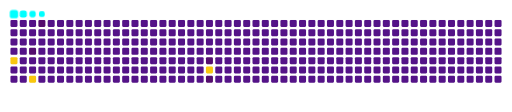
t = 0.00 s
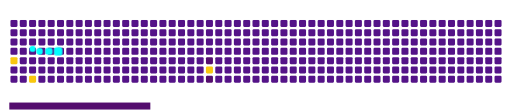
t = 1.08 s
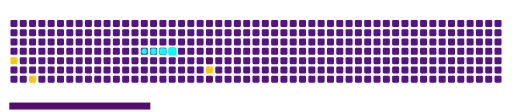
t = 2.30 s
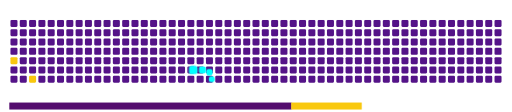
t = 3.48 s
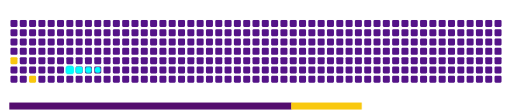
t = 4.80 s
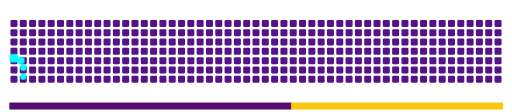
t = 5.73 s

The animated SVG that drew these frames (rendered in a browser with its animation timeline set to each time). Animation: 13 CSS @keyframes rules; one cycle of 6.90 s, repeats indefinitely.

<svg viewBox="-16 -32 880 192" width="880" height="192" xmlns="http://www.w3.org/2000/svg"><desc>Generated with https://github.com/Platane/snk</desc><style>:root{--cb:#1b1f230a;--cs:cyan;--ce:#541388;--c0:#541388;--c1:#791E94;--c2:#540D6E;--c3:#FF4365;--c4:#F9C80E}.c{shape-rendering:geometricPrecision;fill:var(--ce);stroke-width:1px;stroke:var(--cb);animation:none 6900ms linear infinite;width:12px;height:12px}@keyframes c0{82.6%{fill:var(--c4)}82.62%,100%{fill:var(--ce)}}.c.c0{fill:var(--c4);animation-name:c0}@keyframes c1{11.58%{fill:var(--c2)}11.6%,100%{fill:var(--ce)}}.c.c1{fill:var(--c2);animation-name:c1}@keyframes c2{76.8%{fill:var(--c4)}76.82%,100%{fill:var(--ce)}}.c.c2{fill:var(--c4);animation-name:c2}@keyframes c3{5.79%{fill:var(--c2)}5.81%,100%{fill:var(--ce)}}.c.c3{fill:var(--c2);animation-name:c3}@keyframes c4{40.57%{fill:var(--c2)}40.59%,100%{fill:var(--ce)}}.c.c4{fill:var(--c2);animation-name:c4}@keyframes c5{47.82%{fill:var(--c4)}47.84%,100%{fill:var(--ce)}}.c.c5{fill:var(--c4);animation-name:c5}@keyframes c6{46.37%{fill:var(--c2)}46.39%,100%{fill:var(--ce)}}.c.c6{fill:var(--c2);animation-name:c6}.u{transform-origin:0 0;transform:scale(0,1);animation:none linear 6900ms infinite}@keyframes u0{5.79%{transform:scale(0.000,1)}5.81%,11.58%{transform:scale(0.250,1)}11.6%,40.57%{transform:scale(0.500,1)}40.59%,46.37%{transform:scale(0.750,1)}46.39%,100%{transform:scale(1.000,1)}}.u.u0{fill:var(--c2);animation-name:u0;transform-origin:0.0px 0}@keyframes u1{47.82%{transform:scale(0.000,1)}47.84%,76.8%{transform:scale(0.333,1)}76.82%,82.6%{transform:scale(0.667,1)}82.62%,100%{transform:scale(1.000,1)}}.u.u1{fill:var(--c4);animation-name:u1;transform-origin:484.6px 0}.s{shape-rendering:geometricPrecision;fill:var(--cs);animation:none linear 6900ms infinite}@keyframes s0{0%,98.55%{transform:translate(0px,-16px)}1.45%{transform:translate(0px,0px)}5.8%,92.75%{transform:translate(48px,0px)}7.25%{transform:translate(48px,16px)}8.7%{transform:translate(32px,16px)}11.59%,86.96%{transform:translate(32px,48px)}39.13%{transform:translate(336px,48px)}40.58%{transform:translate(336px,64px)}42.03%{transform:translate(352px,64px)}44.93%{transform:translate(352px,96px)}46.38%{transform:translate(336px,96px)}47.83%{transform:translate(336px,80px)}75.36%{transform:translate(32px,80px)}76.81%{transform:translate(32px,96px)}78.26%{transform:translate(16px,96px)}81.16%{transform:translate(16px,64px)}82.61%{transform:translate(0px,64px)}84.06%{transform:translate(0px,48px)}91.3%{transform:translate(32px,0px)}94.2%{transform:translate(48px,-16px)}}.s.s0{transform:translate(0px,-16px);animation-name:s0}@keyframes s1{0%,98.55%{transform:translate(16px,-16px)}1.45%{transform:translate(0px,-16px)}2.9%{transform:translate(0px,0px)}7.25%,94.2%{transform:translate(48px,0px)}8.7%{transform:translate(48px,16px)}10.14%{transform:translate(32px,16px)}13.04%,88.41%{transform:translate(32px,48px)}40.58%{transform:translate(336px,48px)}42.03%{transform:translate(336px,64px)}43.48%{transform:translate(352px,64px)}46.38%{transform:translate(352px,96px)}47.83%{transform:translate(336px,96px)}49.28%{transform:translate(336px,80px)}76.81%{transform:translate(32px,80px)}78.26%{transform:translate(32px,96px)}79.71%{transform:translate(16px,96px)}82.61%{transform:translate(16px,64px)}84.06%{transform:translate(0px,64px)}85.51%{transform:translate(0px,48px)}92.75%{transform:translate(32px,0px)}95.65%{transform:translate(48px,-16px)}}.s.s1{transform:translate(16px,-16px);animation-name:s1}@keyframes s2{0%,98.55%{transform:translate(32px,-16px)}2.9%{transform:translate(0px,-16px)}4.35%{transform:translate(0px,0px)}8.7%,95.65%{transform:translate(48px,0px)}10.14%{transform:translate(48px,16px)}11.59%{transform:translate(32px,16px)}14.49%,89.86%{transform:translate(32px,48px)}42.03%{transform:translate(336px,48px)}43.48%{transform:translate(336px,64px)}44.93%{transform:translate(352px,64px)}47.83%{transform:translate(352px,96px)}49.28%{transform:translate(336px,96px)}50.72%{transform:translate(336px,80px)}78.26%{transform:translate(32px,80px)}79.71%{transform:translate(32px,96px)}81.16%{transform:translate(16px,96px)}84.06%{transform:translate(16px,64px)}85.51%{transform:translate(0px,64px)}86.96%{transform:translate(0px,48px)}94.2%{transform:translate(32px,0px)}97.1%{transform:translate(48px,-16px)}}.s.s2{transform:translate(32px,-16px);animation-name:s2}@keyframes s3{0%,98.55%{transform:translate(48px,-16px)}4.35%{transform:translate(0px,-16px)}5.8%{transform:translate(0px,0px)}10.14%,97.1%{transform:translate(48px,0px)}11.59%{transform:translate(48px,16px)}13.04%{transform:translate(32px,16px)}15.94%,91.3%{transform:translate(32px,48px)}43.48%{transform:translate(336px,48px)}44.93%{transform:translate(336px,64px)}46.38%{transform:translate(352px,64px)}49.28%{transform:translate(352px,96px)}50.72%{transform:translate(336px,96px)}52.17%{transform:translate(336px,80px)}79.71%{transform:translate(32px,80px)}81.16%{transform:translate(32px,96px)}82.61%{transform:translate(16px,96px)}85.51%{transform:translate(16px,64px)}86.96%{transform:translate(0px,64px)}88.41%{transform:translate(0px,48px)}95.65%{transform:translate(32px,0px)}}.s.s3{transform:translate(48px,-16px);animation-name:s3}</style><rect class="c" x="2" y="2" rx="2" ry="2"/><rect class="c" x="2" y="18" rx="2" ry="2"/><rect class="c" x="2" y="34" rx="2" ry="2"/><rect class="c" x="2" y="50" rx="2" ry="2"/><rect class="c c0" x="2" y="66" rx="2" ry="2"/><rect class="c" x="2" y="82" rx="2" ry="2"/><rect class="c" x="2" y="98" rx="2" ry="2"/><rect class="c" x="18" y="2" rx="2" ry="2"/><rect class="c" x="18" y="18" rx="2" ry="2"/><rect class="c" x="18" y="34" rx="2" ry="2"/><rect class="c" x="18" y="50" rx="2" ry="2"/><rect class="c" x="18" y="66" rx="2" ry="2"/><rect class="c" x="18" y="82" rx="2" ry="2"/><rect class="c" x="18" y="98" rx="2" ry="2"/><rect class="c" x="34" y="2" rx="2" ry="2"/><rect class="c" x="34" y="18" rx="2" ry="2"/><rect class="c" x="34" y="34" rx="2" ry="2"/><rect class="c c1" x="34" y="50" rx="2" ry="2"/><rect class="c" x="34" y="66" rx="2" ry="2"/><rect class="c" x="34" y="82" rx="2" ry="2"/><rect class="c c2" x="34" y="98" rx="2" ry="2"/><rect class="c c3" x="50" y="2" rx="2" ry="2"/><rect class="c" x="50" y="18" rx="2" ry="2"/><rect class="c" x="50" y="34" rx="2" ry="2"/><rect class="c" x="50" y="50" rx="2" ry="2"/><rect class="c" x="50" y="66" rx="2" ry="2"/><rect class="c" x="50" y="82" rx="2" ry="2"/><rect class="c" x="50" y="98" rx="2" ry="2"/><rect class="c" x="66" y="2" rx="2" ry="2"/><rect class="c" x="66" y="18" rx="2" ry="2"/><rect class="c" x="66" y="34" rx="2" ry="2"/><rect class="c" x="66" y="50" rx="2" ry="2"/><rect class="c" x="66" y="66" rx="2" ry="2"/><rect class="c" x="66" y="82" rx="2" ry="2"/><rect class="c" x="66" y="98" rx="2" ry="2"/><rect class="c" x="82" y="2" rx="2" ry="2"/><rect class="c" x="82" y="18" rx="2" ry="2"/><rect class="c" x="82" y="34" rx="2" ry="2"/><rect class="c" x="82" y="50" rx="2" ry="2"/><rect class="c" x="82" y="66" rx="2" ry="2"/><rect class="c" x="82" y="82" rx="2" ry="2"/><rect class="c" x="82" y="98" rx="2" ry="2"/><rect class="c" x="98" y="2" rx="2" ry="2"/><rect class="c" x="98" y="18" rx="2" ry="2"/><rect class="c" x="98" y="34" rx="2" ry="2"/><rect class="c" x="98" y="50" rx="2" ry="2"/><rect class="c" x="98" y="66" rx="2" ry="2"/><rect class="c" x="98" y="82" rx="2" ry="2"/><rect class="c" x="98" y="98" rx="2" ry="2"/><rect class="c" x="114" y="2" rx="2" ry="2"/><rect class="c" x="114" y="18" rx="2" ry="2"/><rect class="c" x="114" y="34" rx="2" ry="2"/><rect class="c" x="114" y="50" rx="2" ry="2"/><rect class="c" x="114" y="66" rx="2" ry="2"/><rect class="c" x="114" y="82" rx="2" ry="2"/><rect class="c" x="114" y="98" rx="2" ry="2"/><rect class="c" x="130" y="2" rx="2" ry="2"/><rect class="c" x="130" y="18" rx="2" ry="2"/><rect class="c" x="130" y="34" rx="2" ry="2"/><rect class="c" x="130" y="50" rx="2" ry="2"/><rect class="c" x="130" y="66" rx="2" ry="2"/><rect class="c" x="130" y="82" rx="2" ry="2"/><rect class="c" x="130" y="98" rx="2" ry="2"/><rect class="c" x="146" y="2" rx="2" ry="2"/><rect class="c" x="146" y="18" rx="2" ry="2"/><rect class="c" x="146" y="34" rx="2" ry="2"/><rect class="c" x="146" y="50" rx="2" ry="2"/><rect class="c" x="146" y="66" rx="2" ry="2"/><rect class="c" x="146" y="82" rx="2" ry="2"/><rect class="c" x="146" y="98" rx="2" ry="2"/><rect class="c" x="162" y="2" rx="2" ry="2"/><rect class="c" x="162" y="18" rx="2" ry="2"/><rect class="c" x="162" y="34" rx="2" ry="2"/><rect class="c" x="162" y="50" rx="2" ry="2"/><rect class="c" x="162" y="66" rx="2" ry="2"/><rect class="c" x="162" y="82" rx="2" ry="2"/><rect class="c" x="162" y="98" rx="2" ry="2"/><rect class="c" x="178" y="2" rx="2" ry="2"/><rect class="c" x="178" y="18" rx="2" ry="2"/><rect class="c" x="178" y="34" rx="2" ry="2"/><rect class="c" x="178" y="50" rx="2" ry="2"/><rect class="c" x="178" y="66" rx="2" ry="2"/><rect class="c" x="178" y="82" rx="2" ry="2"/><rect class="c" x="178" y="98" rx="2" ry="2"/><rect class="c" x="194" y="2" rx="2" ry="2"/><rect class="c" x="194" y="18" rx="2" ry="2"/><rect class="c" x="194" y="34" rx="2" ry="2"/><rect class="c" x="194" y="50" rx="2" ry="2"/><rect class="c" x="194" y="66" rx="2" ry="2"/><rect class="c" x="194" y="82" rx="2" ry="2"/><rect class="c" x="194" y="98" rx="2" ry="2"/><rect class="c" x="210" y="2" rx="2" ry="2"/><rect class="c" x="210" y="18" rx="2" ry="2"/><rect class="c" x="210" y="34" rx="2" ry="2"/><rect class="c" x="210" y="50" rx="2" ry="2"/><rect class="c" x="210" y="66" rx="2" ry="2"/><rect class="c" x="210" y="82" rx="2" ry="2"/><rect class="c" x="210" y="98" rx="2" ry="2"/><rect class="c" x="226" y="2" rx="2" ry="2"/><rect class="c" x="226" y="18" rx="2" ry="2"/><rect class="c" x="226" y="34" rx="2" ry="2"/><rect class="c" x="226" y="50" rx="2" ry="2"/><rect class="c" x="226" y="66" rx="2" ry="2"/><rect class="c" x="226" y="82" rx="2" ry="2"/><rect class="c" x="226" y="98" rx="2" ry="2"/><rect class="c" x="242" y="2" rx="2" ry="2"/><rect class="c" x="242" y="18" rx="2" ry="2"/><rect class="c" x="242" y="34" rx="2" ry="2"/><rect class="c" x="242" y="50" rx="2" ry="2"/><rect class="c" x="242" y="66" rx="2" ry="2"/><rect class="c" x="242" y="82" rx="2" ry="2"/><rect class="c" x="242" y="98" rx="2" ry="2"/><rect class="c" x="258" y="2" rx="2" ry="2"/><rect class="c" x="258" y="18" rx="2" ry="2"/><rect class="c" x="258" y="34" rx="2" ry="2"/><rect class="c" x="258" y="50" rx="2" ry="2"/><rect class="c" x="258" y="66" rx="2" ry="2"/><rect class="c" x="258" y="82" rx="2" ry="2"/><rect class="c" x="258" y="98" rx="2" ry="2"/><rect class="c" x="274" y="2" rx="2" ry="2"/><rect class="c" x="274" y="18" rx="2" ry="2"/><rect class="c" x="274" y="34" rx="2" ry="2"/><rect class="c" x="274" y="50" rx="2" ry="2"/><rect class="c" x="274" y="66" rx="2" ry="2"/><rect class="c" x="274" y="82" rx="2" ry="2"/><rect class="c" x="274" y="98" rx="2" ry="2"/><rect class="c" x="290" y="2" rx="2" ry="2"/><rect class="c" x="290" y="18" rx="2" ry="2"/><rect class="c" x="290" y="34" rx="2" ry="2"/><rect class="c" x="290" y="50" rx="2" ry="2"/><rect class="c" x="290" y="66" rx="2" ry="2"/><rect class="c" x="290" y="82" rx="2" ry="2"/><rect class="c" x="290" y="98" rx="2" ry="2"/><rect class="c" x="306" y="2" rx="2" ry="2"/><rect class="c" x="306" y="18" rx="2" ry="2"/><rect class="c" x="306" y="34" rx="2" ry="2"/><rect class="c" x="306" y="50" rx="2" ry="2"/><rect class="c" x="306" y="66" rx="2" ry="2"/><rect class="c" x="306" y="82" rx="2" ry="2"/><rect class="c" x="306" y="98" rx="2" ry="2"/><rect class="c" x="322" y="2" rx="2" ry="2"/><rect class="c" x="322" y="18" rx="2" ry="2"/><rect class="c" x="322" y="34" rx="2" ry="2"/><rect class="c" x="322" y="50" rx="2" ry="2"/><rect class="c" x="322" y="66" rx="2" ry="2"/><rect class="c" x="322" y="82" rx="2" ry="2"/><rect class="c" x="322" y="98" rx="2" ry="2"/><rect class="c" x="338" y="2" rx="2" ry="2"/><rect class="c" x="338" y="18" rx="2" ry="2"/><rect class="c" x="338" y="34" rx="2" ry="2"/><rect class="c" x="338" y="50" rx="2" ry="2"/><rect class="c c4" x="338" y="66" rx="2" ry="2"/><rect class="c c5" x="338" y="82" rx="2" ry="2"/><rect class="c c6" x="338" y="98" rx="2" ry="2"/><rect class="c" x="354" y="2" rx="2" ry="2"/><rect class="c" x="354" y="18" rx="2" ry="2"/><rect class="c" x="354" y="34" rx="2" ry="2"/><rect class="c" x="354" y="50" rx="2" ry="2"/><rect class="c" x="354" y="66" rx="2" ry="2"/><rect class="c" x="354" y="82" rx="2" ry="2"/><rect class="c" x="354" y="98" rx="2" ry="2"/><rect class="c" x="370" y="2" rx="2" ry="2"/><rect class="c" x="370" y="18" rx="2" ry="2"/><rect class="c" x="370" y="34" rx="2" ry="2"/><rect class="c" x="370" y="50" rx="2" ry="2"/><rect class="c" x="370" y="66" rx="2" ry="2"/><rect class="c" x="370" y="82" rx="2" ry="2"/><rect class="c" x="370" y="98" rx="2" ry="2"/><rect class="c" x="386" y="2" rx="2" ry="2"/><rect class="c" x="386" y="18" rx="2" ry="2"/><rect class="c" x="386" y="34" rx="2" ry="2"/><rect class="c" x="386" y="50" rx="2" ry="2"/><rect class="c" x="386" y="66" rx="2" ry="2"/><rect class="c" x="386" y="82" rx="2" ry="2"/><rect class="c" x="386" y="98" rx="2" ry="2"/><rect class="c" x="402" y="2" rx="2" ry="2"/><rect class="c" x="402" y="18" rx="2" ry="2"/><rect class="c" x="402" y="34" rx="2" ry="2"/><rect class="c" x="402" y="50" rx="2" ry="2"/><rect class="c" x="402" y="66" rx="2" ry="2"/><rect class="c" x="402" y="82" rx="2" ry="2"/><rect class="c" x="402" y="98" rx="2" ry="2"/><rect class="c" x="418" y="2" rx="2" ry="2"/><rect class="c" x="418" y="18" rx="2" ry="2"/><rect class="c" x="418" y="34" rx="2" ry="2"/><rect class="c" x="418" y="50" rx="2" ry="2"/><rect class="c" x="418" y="66" rx="2" ry="2"/><rect class="c" x="418" y="82" rx="2" ry="2"/><rect class="c" x="418" y="98" rx="2" ry="2"/><rect class="c" x="434" y="2" rx="2" ry="2"/><rect class="c" x="434" y="18" rx="2" ry="2"/><rect class="c" x="434" y="34" rx="2" ry="2"/><rect class="c" x="434" y="50" rx="2" ry="2"/><rect class="c" x="434" y="66" rx="2" ry="2"/><rect class="c" x="434" y="82" rx="2" ry="2"/><rect class="c" x="434" y="98" rx="2" ry="2"/><rect class="c" x="450" y="2" rx="2" ry="2"/><rect class="c" x="450" y="18" rx="2" ry="2"/><rect class="c" x="450" y="34" rx="2" ry="2"/><rect class="c" x="450" y="50" rx="2" ry="2"/><rect class="c" x="450" y="66" rx="2" ry="2"/><rect class="c" x="450" y="82" rx="2" ry="2"/><rect class="c" x="450" y="98" rx="2" ry="2"/><rect class="c" x="466" y="2" rx="2" ry="2"/><rect class="c" x="466" y="18" rx="2" ry="2"/><rect class="c" x="466" y="34" rx="2" ry="2"/><rect class="c" x="466" y="50" rx="2" ry="2"/><rect class="c" x="466" y="66" rx="2" ry="2"/><rect class="c" x="466" y="82" rx="2" ry="2"/><rect class="c" x="466" y="98" rx="2" ry="2"/><rect class="c" x="482" y="2" rx="2" ry="2"/><rect class="c" x="482" y="18" rx="2" ry="2"/><rect class="c" x="482" y="34" rx="2" ry="2"/><rect class="c" x="482" y="50" rx="2" ry="2"/><rect class="c" x="482" y="66" rx="2" ry="2"/><rect class="c" x="482" y="82" rx="2" ry="2"/><rect class="c" x="482" y="98" rx="2" ry="2"/><rect class="c" x="498" y="2" rx="2" ry="2"/><rect class="c" x="498" y="18" rx="2" ry="2"/><rect class="c" x="498" y="34" rx="2" ry="2"/><rect class="c" x="498" y="50" rx="2" ry="2"/><rect class="c" x="498" y="66" rx="2" ry="2"/><rect class="c" x="498" y="82" rx="2" ry="2"/><rect class="c" x="498" y="98" rx="2" ry="2"/><rect class="c" x="514" y="2" rx="2" ry="2"/><rect class="c" x="514" y="18" rx="2" ry="2"/><rect class="c" x="514" y="34" rx="2" ry="2"/><rect class="c" x="514" y="50" rx="2" ry="2"/><rect class="c" x="514" y="66" rx="2" ry="2"/><rect class="c" x="514" y="82" rx="2" ry="2"/><rect class="c" x="514" y="98" rx="2" ry="2"/><rect class="c" x="530" y="2" rx="2" ry="2"/><rect class="c" x="530" y="18" rx="2" ry="2"/><rect class="c" x="530" y="34" rx="2" ry="2"/><rect class="c" x="530" y="50" rx="2" ry="2"/><rect class="c" x="530" y="66" rx="2" ry="2"/><rect class="c" x="530" y="82" rx="2" ry="2"/><rect class="c" x="530" y="98" rx="2" ry="2"/><rect class="c" x="546" y="2" rx="2" ry="2"/><rect class="c" x="546" y="18" rx="2" ry="2"/><rect class="c" x="546" y="34" rx="2" ry="2"/><rect class="c" x="546" y="50" rx="2" ry="2"/><rect class="c" x="546" y="66" rx="2" ry="2"/><rect class="c" x="546" y="82" rx="2" ry="2"/><rect class="c" x="546" y="98" rx="2" ry="2"/><rect class="c" x="562" y="2" rx="2" ry="2"/><rect class="c" x="562" y="18" rx="2" ry="2"/><rect class="c" x="562" y="34" rx="2" ry="2"/><rect class="c" x="562" y="50" rx="2" ry="2"/><rect class="c" x="562" y="66" rx="2" ry="2"/><rect class="c" x="562" y="82" rx="2" ry="2"/><rect class="c" x="562" y="98" rx="2" ry="2"/><rect class="c" x="578" y="2" rx="2" ry="2"/><rect class="c" x="578" y="18" rx="2" ry="2"/><rect class="c" x="578" y="34" rx="2" ry="2"/><rect class="c" x="578" y="50" rx="2" ry="2"/><rect class="c" x="578" y="66" rx="2" ry="2"/><rect class="c" x="578" y="82" rx="2" ry="2"/><rect class="c" x="578" y="98" rx="2" ry="2"/><rect class="c" x="594" y="2" rx="2" ry="2"/><rect class="c" x="594" y="18" rx="2" ry="2"/><rect class="c" x="594" y="34" rx="2" ry="2"/><rect class="c" x="594" y="50" rx="2" ry="2"/><rect class="c" x="594" y="66" rx="2" ry="2"/><rect class="c" x="594" y="82" rx="2" ry="2"/><rect class="c" x="594" y="98" rx="2" ry="2"/><rect class="c" x="610" y="2" rx="2" ry="2"/><rect class="c" x="610" y="18" rx="2" ry="2"/><rect class="c" x="610" y="34" rx="2" ry="2"/><rect class="c" x="610" y="50" rx="2" ry="2"/><rect class="c" x="610" y="66" rx="2" ry="2"/><rect class="c" x="610" y="82" rx="2" ry="2"/><rect class="c" x="610" y="98" rx="2" ry="2"/><rect class="c" x="626" y="2" rx="2" ry="2"/><rect class="c" x="626" y="18" rx="2" ry="2"/><rect class="c" x="626" y="34" rx="2" ry="2"/><rect class="c" x="626" y="50" rx="2" ry="2"/><rect class="c" x="626" y="66" rx="2" ry="2"/><rect class="c" x="626" y="82" rx="2" ry="2"/><rect class="c" x="626" y="98" rx="2" ry="2"/><rect class="c" x="642" y="2" rx="2" ry="2"/><rect class="c" x="642" y="18" rx="2" ry="2"/><rect class="c" x="642" y="34" rx="2" ry="2"/><rect class="c" x="642" y="50" rx="2" ry="2"/><rect class="c" x="642" y="66" rx="2" ry="2"/><rect class="c" x="642" y="82" rx="2" ry="2"/><rect class="c" x="642" y="98" rx="2" ry="2"/><rect class="c" x="658" y="2" rx="2" ry="2"/><rect class="c" x="658" y="18" rx="2" ry="2"/><rect class="c" x="658" y="34" rx="2" ry="2"/><rect class="c" x="658" y="50" rx="2" ry="2"/><rect class="c" x="658" y="66" rx="2" ry="2"/><rect class="c" x="658" y="82" rx="2" ry="2"/><rect class="c" x="658" y="98" rx="2" ry="2"/><rect class="c" x="674" y="2" rx="2" ry="2"/><rect class="c" x="674" y="18" rx="2" ry="2"/><rect class="c" x="674" y="34" rx="2" ry="2"/><rect class="c" x="674" y="50" rx="2" ry="2"/><rect class="c" x="674" y="66" rx="2" ry="2"/><rect class="c" x="674" y="82" rx="2" ry="2"/><rect class="c" x="674" y="98" rx="2" ry="2"/><rect class="c" x="690" y="2" rx="2" ry="2"/><rect class="c" x="690" y="18" rx="2" ry="2"/><rect class="c" x="690" y="34" rx="2" ry="2"/><rect class="c" x="690" y="50" rx="2" ry="2"/><rect class="c" x="690" y="66" rx="2" ry="2"/><rect class="c" x="690" y="82" rx="2" ry="2"/><rect class="c" x="690" y="98" rx="2" ry="2"/><rect class="c" x="706" y="2" rx="2" ry="2"/><rect class="c" x="706" y="18" rx="2" ry="2"/><rect class="c" x="706" y="34" rx="2" ry="2"/><rect class="c" x="706" y="50" rx="2" ry="2"/><rect class="c" x="706" y="66" rx="2" ry="2"/><rect class="c" x="706" y="82" rx="2" ry="2"/><rect class="c" x="706" y="98" rx="2" ry="2"/><rect class="c" x="722" y="2" rx="2" ry="2"/><rect class="c" x="722" y="18" rx="2" ry="2"/><rect class="c" x="722" y="34" rx="2" ry="2"/><rect class="c" x="722" y="50" rx="2" ry="2"/><rect class="c" x="722" y="66" rx="2" ry="2"/><rect class="c" x="722" y="82" rx="2" ry="2"/><rect class="c" x="722" y="98" rx="2" ry="2"/><rect class="c" x="738" y="2" rx="2" ry="2"/><rect class="c" x="738" y="18" rx="2" ry="2"/><rect class="c" x="738" y="34" rx="2" ry="2"/><rect class="c" x="738" y="50" rx="2" ry="2"/><rect class="c" x="738" y="66" rx="2" ry="2"/><rect class="c" x="738" y="82" rx="2" ry="2"/><rect class="c" x="738" y="98" rx="2" ry="2"/><rect class="c" x="754" y="2" rx="2" ry="2"/><rect class="c" x="754" y="18" rx="2" ry="2"/><rect class="c" x="754" y="34" rx="2" ry="2"/><rect class="c" x="754" y="50" rx="2" ry="2"/><rect class="c" x="754" y="66" rx="2" ry="2"/><rect class="c" x="754" y="82" rx="2" ry="2"/><rect class="c" x="754" y="98" rx="2" ry="2"/><rect class="c" x="770" y="2" rx="2" ry="2"/><rect class="c" x="770" y="18" rx="2" ry="2"/><rect class="c" x="770" y="34" rx="2" ry="2"/><rect class="c" x="770" y="50" rx="2" ry="2"/><rect class="c" x="770" y="66" rx="2" ry="2"/><rect class="c" x="770" y="82" rx="2" ry="2"/><rect class="c" x="770" y="98" rx="2" ry="2"/><rect class="c" x="786" y="2" rx="2" ry="2"/><rect class="c" x="786" y="18" rx="2" ry="2"/><rect class="c" x="786" y="34" rx="2" ry="2"/><rect class="c" x="786" y="50" rx="2" ry="2"/><rect class="c" x="786" y="66" rx="2" ry="2"/><rect class="c" x="786" y="82" rx="2" ry="2"/><rect class="c" x="786" y="98" rx="2" ry="2"/><rect class="c" x="802" y="2" rx="2" ry="2"/><rect class="c" x="802" y="18" rx="2" ry="2"/><rect class="c" x="802" y="34" rx="2" ry="2"/><rect class="c" x="802" y="50" rx="2" ry="2"/><rect class="c" x="802" y="66" rx="2" ry="2"/><rect class="c" x="802" y="82" rx="2" ry="2"/><rect class="c" x="802" y="98" rx="2" ry="2"/><rect class="c" x="818" y="2" rx="2" ry="2"/><rect class="c" x="818" y="18" rx="2" ry="2"/><rect class="c" x="818" y="34" rx="2" ry="2"/><rect class="c" x="818" y="50" rx="2" ry="2"/><rect class="c" x="818" y="66" rx="2" ry="2"/><rect class="c" x="818" y="82" rx="2" ry="2"/><rect class="c" x="818" y="98" rx="2" ry="2"/><rect class="c" x="834" y="2" rx="2" ry="2"/><rect class="c" x="834" y="18" rx="2" ry="2"/><rect class="c" x="834" y="34" rx="2" ry="2"/><rect class="c" x="834" y="50" rx="2" ry="2"/><rect class="c" x="834" y="66" rx="2" ry="2"/><rect class="c" x="834" y="82" rx="2" ry="2"/><rect class="c" x="834" y="98" rx="2" ry="2"/><rect class="u u0" height="12" width="485.2" x="0.0" y="144"/><rect class="u u1" height="12" width="364.0" x="484.6" y="144"/><rect class="s s0" x="0.8" y="0.8" width="14.4" height="14.4" rx="4.5" ry="4.5"/><rect class="s s1" x="1.8" y="1.8" width="12.3" height="12.3" rx="4.1" ry="4.1"/><rect class="s s2" x="2.6" y="2.6" width="10.8" height="10.8" rx="3.6" ry="3.6"/><rect class="s s3" x="3.0" y="3.0" width="9.9" height="9.9" rx="3.3" ry="3.3"/></svg>
